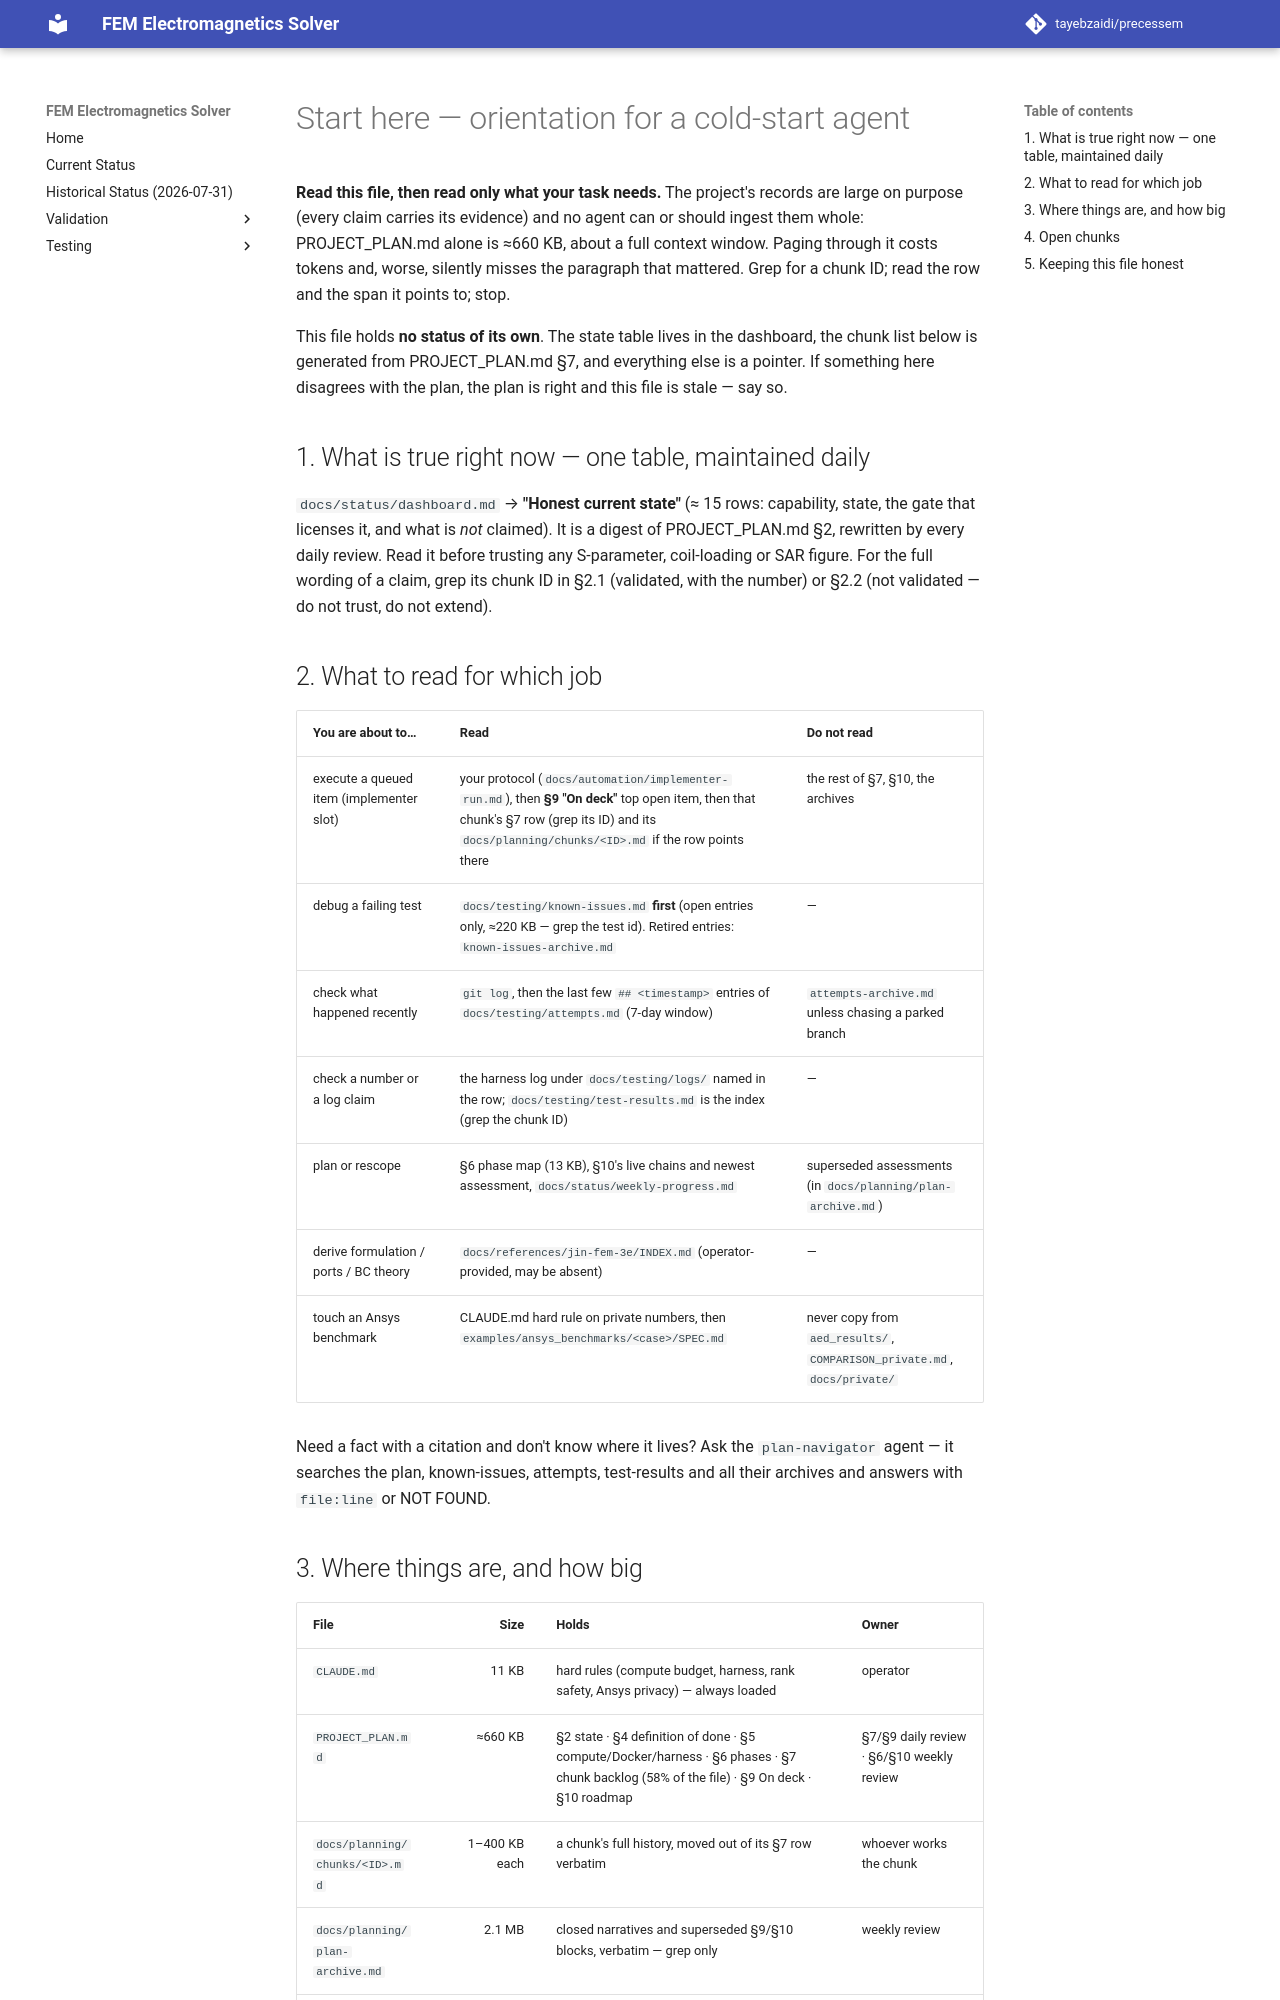

repository: tayebzaidi/precessem · page: status/START_HERE/index.html · generator: mkdocs

# Start here — orientation for a cold-start agent

**Read this file, then read only what your task needs.** The project's records
are large on purpose (every claim carries its evidence) and no agent can or
should ingest them whole: PROJECT_PLAN.md alone is ≈660 KB, about a full
context window. Paging through it costs tokens and, worse, silently misses the
paragraph that mattered. Grep for a chunk ID; read the row and the span it
points to; stop.

This file holds **no status of its own**. The state table lives in the
dashboard, the chunk list below is generated from PROJECT_PLAN.md §7, and
everything else is a pointer. If something here disagrees with the plan, the
plan is right and this file is stale — say so.

## 1. What is true right now — one table, maintained daily

`docs/status/dashboard.md` → **"Honest current state"** (≈ 15 rows: capability,
state, the gate that licenses it, and what is *not* claimed). It is a digest of
PROJECT_PLAN.md §2, rewritten by every daily review. Read it before trusting
any S-parameter, coil-loading or SAR figure. For the full wording of a claim,
grep its chunk ID in §2.1 (validated, with the number) or §2.2 (not validated —
do not trust, do not extend).

## 2. What to read for which job

| You are about to… | Read | Do not read |
|---|---|---|
| execute a queued item (implementer slot) | your protocol (`docs/automation/implementer-run.md`), then **§9 "On deck"** top open item, then that chunk's §7 row (grep its ID) and its `docs/planning/chunks/<ID>.md` if the row points there | the rest of §7, §10, the archives |
| debug a failing test | `docs/testing/known-issues.md` **first** (open entries only, ≈220 KB — grep the test id). Retired entries: `known-issues-archive.md` | — |
| check what happened recently | `git log`, then the last few `## <timestamp>` entries of `docs/testing/attempts.md` (7-day window) | `attempts-archive.md` unless chasing a parked branch |
| check a number or a log claim | the harness log under `docs/testing/logs/` named in the row; `docs/testing/test-results.md` is the index (grep the chunk ID) | — |
| plan or rescope | §6 phase map (13 KB), §10's live chains and newest assessment, `docs/status/weekly-progress.md` | superseded assessments (in `docs/planning/plan-archive.md`) |
| derive formulation / ports / BC theory | `docs/references/jin-fem-3e/INDEX.md` (operator-provided, may be absent) | — |
| touch an Ansys benchmark | CLAUDE.md hard rule on private numbers, then `examples/ansys_benchmarks/<case>/SPEC.md` | never copy from `aed_results/`, `COMPARISON_private.md`, `docs/private/` |

Need a fact with a citation and don't know where it lives? Ask the
`plan-navigator` agent — it searches the plan, known-issues, attempts,
test-results and all their archives and answers with `file:line` or NOT FOUND.
